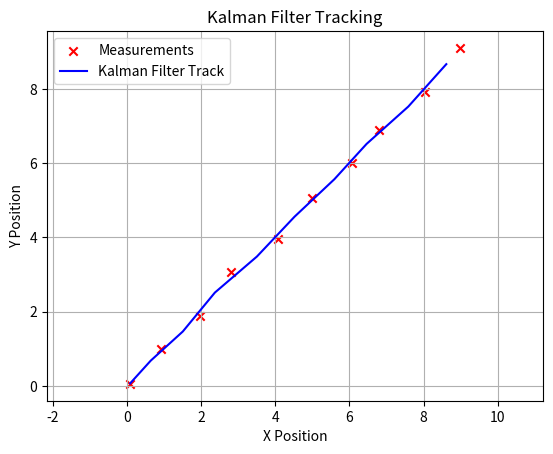

Write the Python code that produced this figure.
import numpy as np
import struct
import matplotlib.pyplot as plt
from scipy.linalg import expm
from numpy.random import randn
from matplotlib.widgets import Slider
# this file will contain the code for the linear tracker.
# references: https://www.geeksforgeeks.org/python/kalman-filter-in-python/
#             https://github.com/rlabbe/Kalman-and-Bayesian-Filters-in-Python/blob/master/07-Kalman-Filter-Math.ipynb
#             https://stackoverflow.com/questions/66007351/kalman-filter-2d-with-pykalman

#             https://aleksandarhaber.com/introduction-to-kalman-filter-derivation-of-the-recursive-least-squares-method-with-python-codes/
#             https://aleksandarhaber.com/time-propagation-of-state-vector-and-state-covariance-matrix-of-linear-dynamical-systems-intro-to-kalman-filtering/
#             https://aleksandarhaber.com/kalman-filter-complete-derivation-from-scratch/
'''
    Assumptions: 
    -Path is linear 
    -Use a normal Kalman filter
    -No clustering is applied yet

'''


class KalmanFilter:

    def __init__(self, F, H, Q, R, x0, P0):
        self.F = F
        self.H = H
        self.Q = Q
        self.R = R
        self.x = x0
        self.P = P0

    def predict(self):
        self.x = np.dot(self.F, self.x)
        self.P = np.dot(self.F, np.dot(self.P, self.F.T)) + self.Q
        return self.x

    def update(self, z):
        S = np.dot(self.H, np.dot(self.P, self.H.T)) + self.R
        K = np.dot(np.dot(self.P, self.H.T), np.linalg.inv(S))
        y = z - np.dot(self.H, self.x)
        self.x = self.x + np.dot(K, y)
        I = np.eye(self.P.shape[0])
        self.P = np.dot(I - np.dot(K, self.H), self.P)
        return self.x

def simulateMeasurements(v_x, v_y, x0, y0, num_datapoints, dt, sigma):
    """"
    velocities all in meter/s
    """
    x = x0
    y = y0
    t = 0
    measurements = np.zeros((2,num_datapoints))
    # print(measurements.shape)
    for i in range(num_datapoints):
        measurements[0,i] = x + v_x*t + sigma*randn()
        measurements[1,i] = y + v_y*t + sigma*randn()
        t += dt

    return measurements

if __name__ == '__main__':

    dt = 0.1 # timestep is 0.1 seconds
    sigma = 0.1 # standard deviation of the measurement noise
    '''
    state vector:
    x
    y
    x_dot (vx)
    y_dot (vy)
    '''

    # for measurement in measurements:
    num_datapoints = 10
    v_x = 10
    v_y = 10
    xposition0 = 0
    yposition0 = 0

    measurements = simulateMeasurements(v_x, v_y, xposition0, yposition0, num_datapoints, dt, sigma)

    F = np.array([[1, 0, dt, 0],
                  [0, 1, 0, dt],
                  [0, 0, 1, 0],
                  [0,0, 0, 1] ])

    H = np.array([[1, 0, 0, 0],
                  [0, 1, 0, 0]])

    Q = np.array([[1,0,0,0],
                  [0,1,0,0],
                  [0,0,1,0],
                  [0,0,0,1]])

    R = np.array([[1, 0],
                  [0, 1]])

    x0 = np.array([[xposition0], [yposition0], [1], [1]])

    P0 = np.array([[1, 0, 0, 0],
                   [0, 1, 0, 0],
                   [0, 0, 1, 0],
                   [0, 0, 0, 1]])

    KF = KalmanFilter(F, H, Q, R, x0, P0)
    x_history = np.zeros((4, num_datapoints))

    for i in range(num_datapoints):
        KF.predict()
        KF.update(measurements[:, i].reshape(2, 1))
        print(KF.x)
        x_history[:, i] = KF.x.reshape(4, )

    # Plot the raw measurements as distinct points (e.g., red 'x' marks)
    plt.scatter(measurements[0, :], measurements[1, :], color='red', marker='x', label='Measurements')

    # Plot the Kalman Filter estimates as a continuous tracking line (e.g., blue line)
    plt.plot(x_history[0, :], x_history[1, :], color='blue', label='Kalman Filter Track')

    # Add formatting to make the plot clear and readable
    plt.title('Kalman Filter Tracking')
    plt.xlabel('X Position')
    plt.ylabel('Y Position')
    plt.legend()
    plt.grid(True)

    # Setting axis to 'equal' ensures the x and y scale are the same,
    # which is important for visualizing physical paths without distortion.
    plt.axis('equal')

    plt.show()
